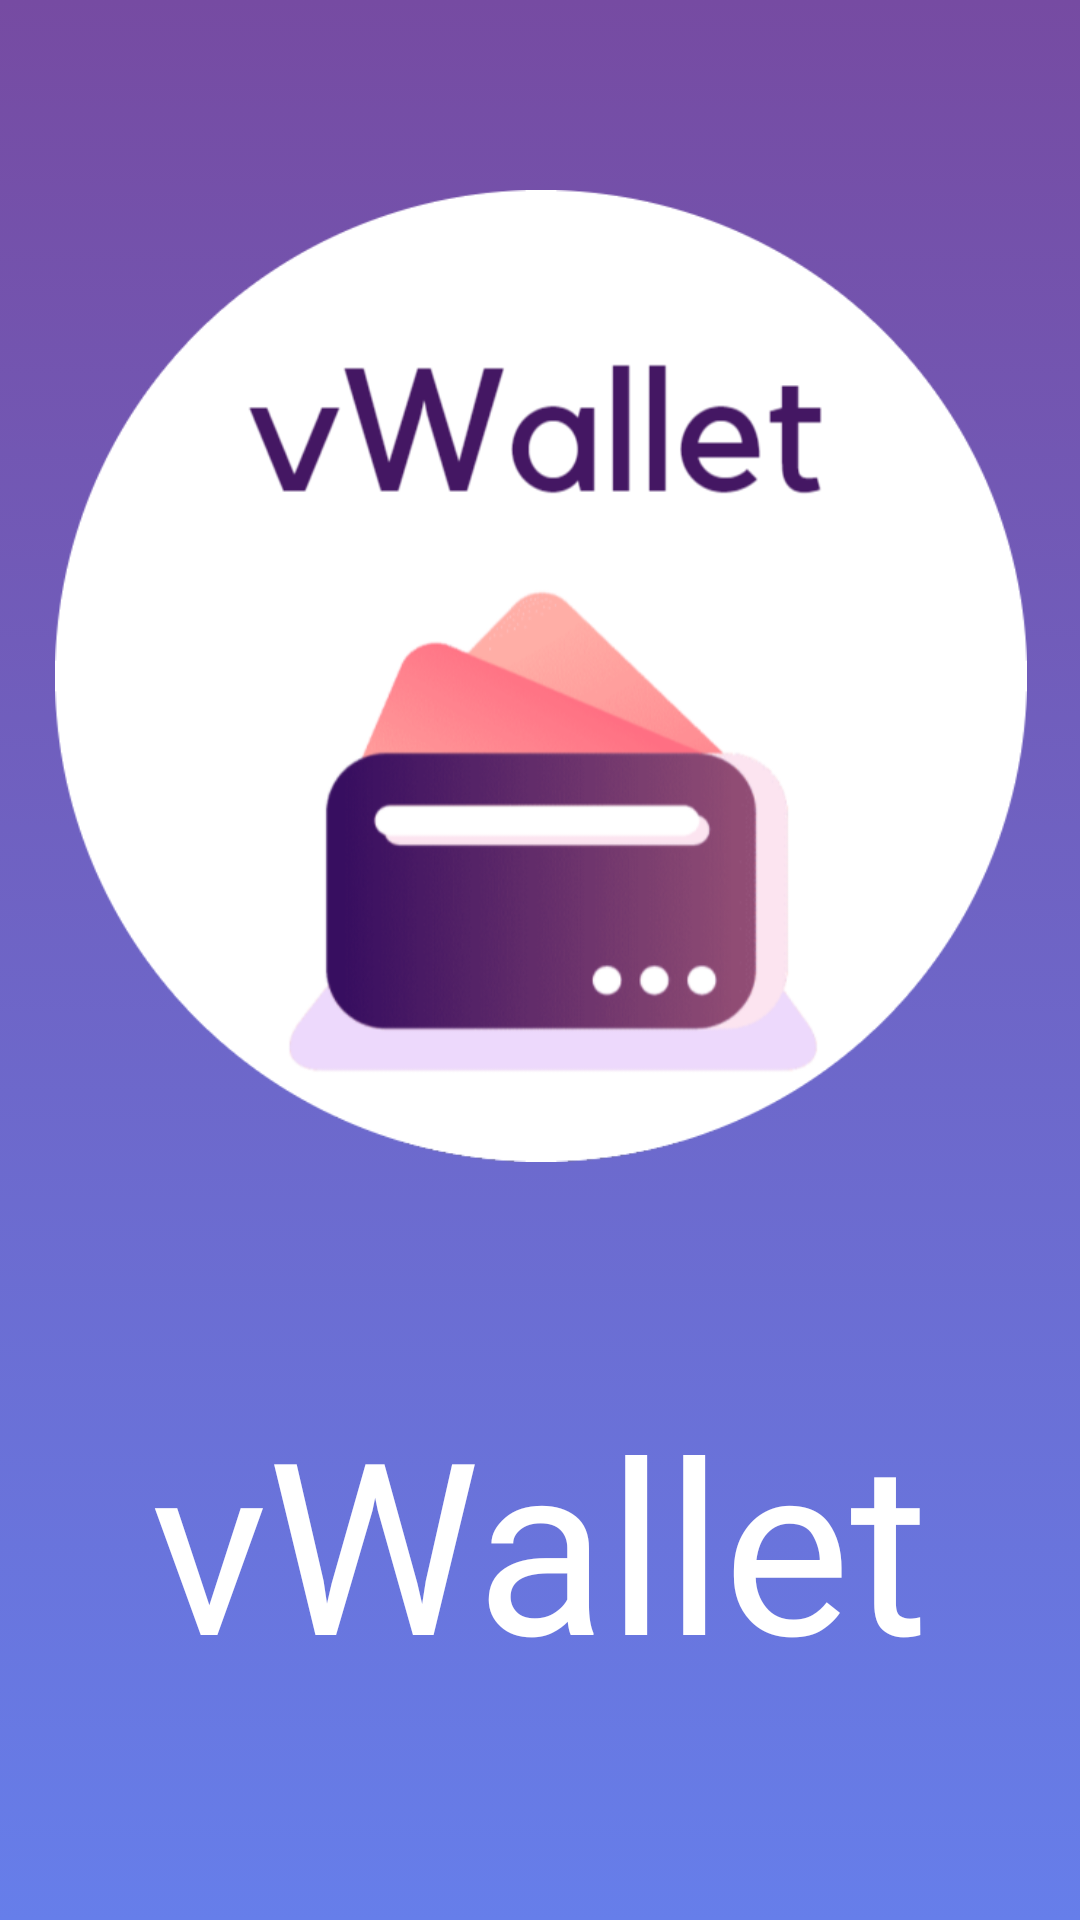

Reconstruct the res/layout file that produces this screen, plus the resources it refers to.
<!-- AndroidManifest.xml: application theme Theme.VWallet -->
<!-- res/layout/activity_main.xml -->
<?xml version="1.0" encoding="utf-8"?>
<androidx.constraintlayout.widget.ConstraintLayout xmlns:android="http://schemas.android.com/apk/res/android"
    xmlns:app="http://schemas.android.com/apk/res-auto"
    xmlns:tools="http://schemas.android.com/tools"
    android:layout_width="match_parent"
    android:layout_height="match_parent"
    android:background="@drawable/gradient_background"
    tools:context=".MainActivity">

    <ImageView
        android:id="@+id/imageView2"
        android:layout_width="406dp"
        android:layout_height="324dp"
        android:layout_marginStart="90dp"
        android:layout_marginEnd="90dp"
        android:src="@drawable/vwallet"
        app:layout_constraintBottom_toBottomOf="parent"
        app:layout_constraintEnd_toEndOf="parent"
        app:layout_constraintStart_toStartOf="parent"
        app:layout_constraintTop_toTopOf="parent"
        app:layout_constraintVertical_bias="0.19999999" />

    <TextView
        android:id="@+id/vWalletText"
        android:layout_width="wrap_content"
        android:layout_height="wrap_content"
        android:fontFamily="@font/petrona"
        android:text="vWallet"
        android:textColor="#FFFFFF"
        android:textSize="80sp"
        app:layout_constraintBottom_toBottomOf="parent"
        app:layout_constraintEnd_toEndOf="parent"
        app:layout_constraintStart_toStartOf="parent"
        app:layout_constraintTop_toBottomOf="@+id/imageView2" />
</androidx.constraintlayout.widget.ConstraintLayout>
<!-- resources referenced by this layout -->
<resources>
  <!-- drawable gradient_background (drawable) -->
  <?xml version="1.0" encoding="utf-8"?>
  <selector xmlns:android="http://schemas.android.com/apk/res/android">
  
      <item>
          <shape>
              <gradient
                  android:angle="90"
                  android:endColor="#764ba2"
                  android:startColor="#667eea"
                  android:type="linear"></gradient>
          </shape>
      </item>
  
  </selector>
  <!-- drawable vwallet: png bitmap (drawable, 113554 bytes) -->
  <style name="Theme.VWallet" parent="Theme.MaterialComponents.Light.NoActionBar">
          
          <item name="colorPrimary">@color/purple_500</item>
          <item name="colorPrimaryVariant">@color/purple_700</item>
          <item name="colorOnPrimary">@color/white</item>
          
          <item name="colorSecondary">@color/teal_200</item>
          <item name="colorSecondaryVariant">@color/teal_700</item>
          <item name="colorOnSecondary">@color/black</item>
          
          <item name="android:statusBarColor" tools:targetApi="l">?attr/colorPrimaryVariant</item>
          
      </style>
  <!-- not gathered from this repository: default colours our renderer supplied (Android Studio template values) -->
  <color name="purple_500">#FF6200EE</color>
  <color name="purple_700">#FF3700B3</color>
  <color name="teal_200">#FF03DAC5</color>
  <color name="teal_700">#FF018786</color>
  <color name="black">#FF000000</color>
  <color name="white">#FFFFFFFF</color>
</resources>
